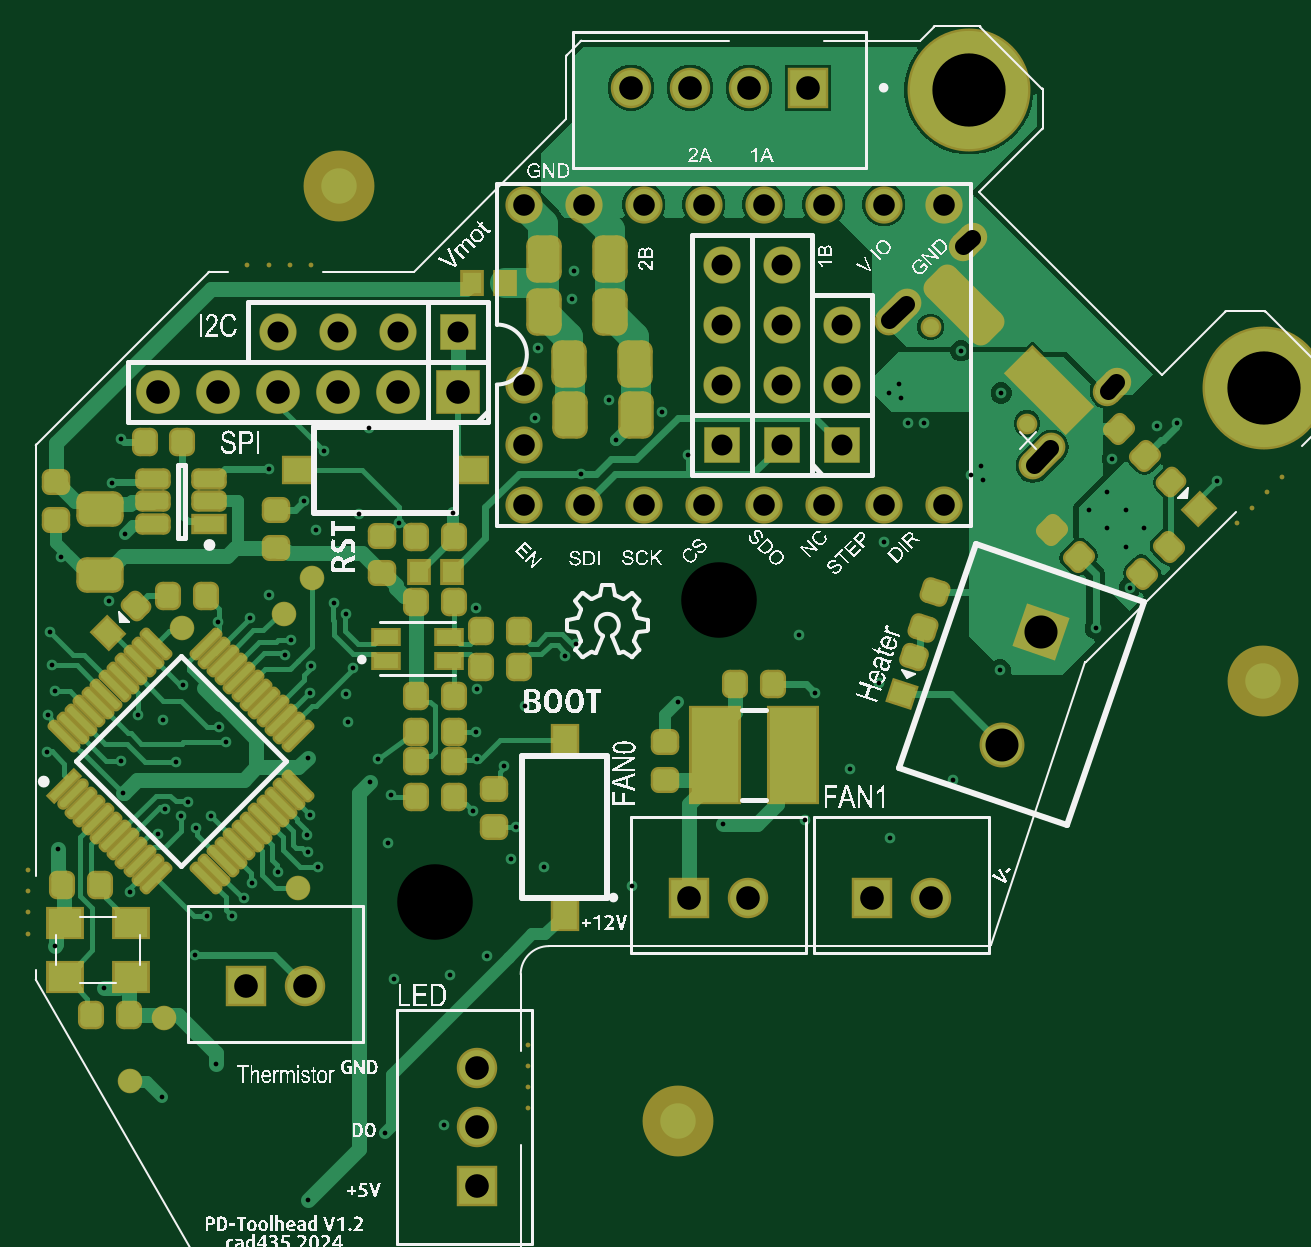
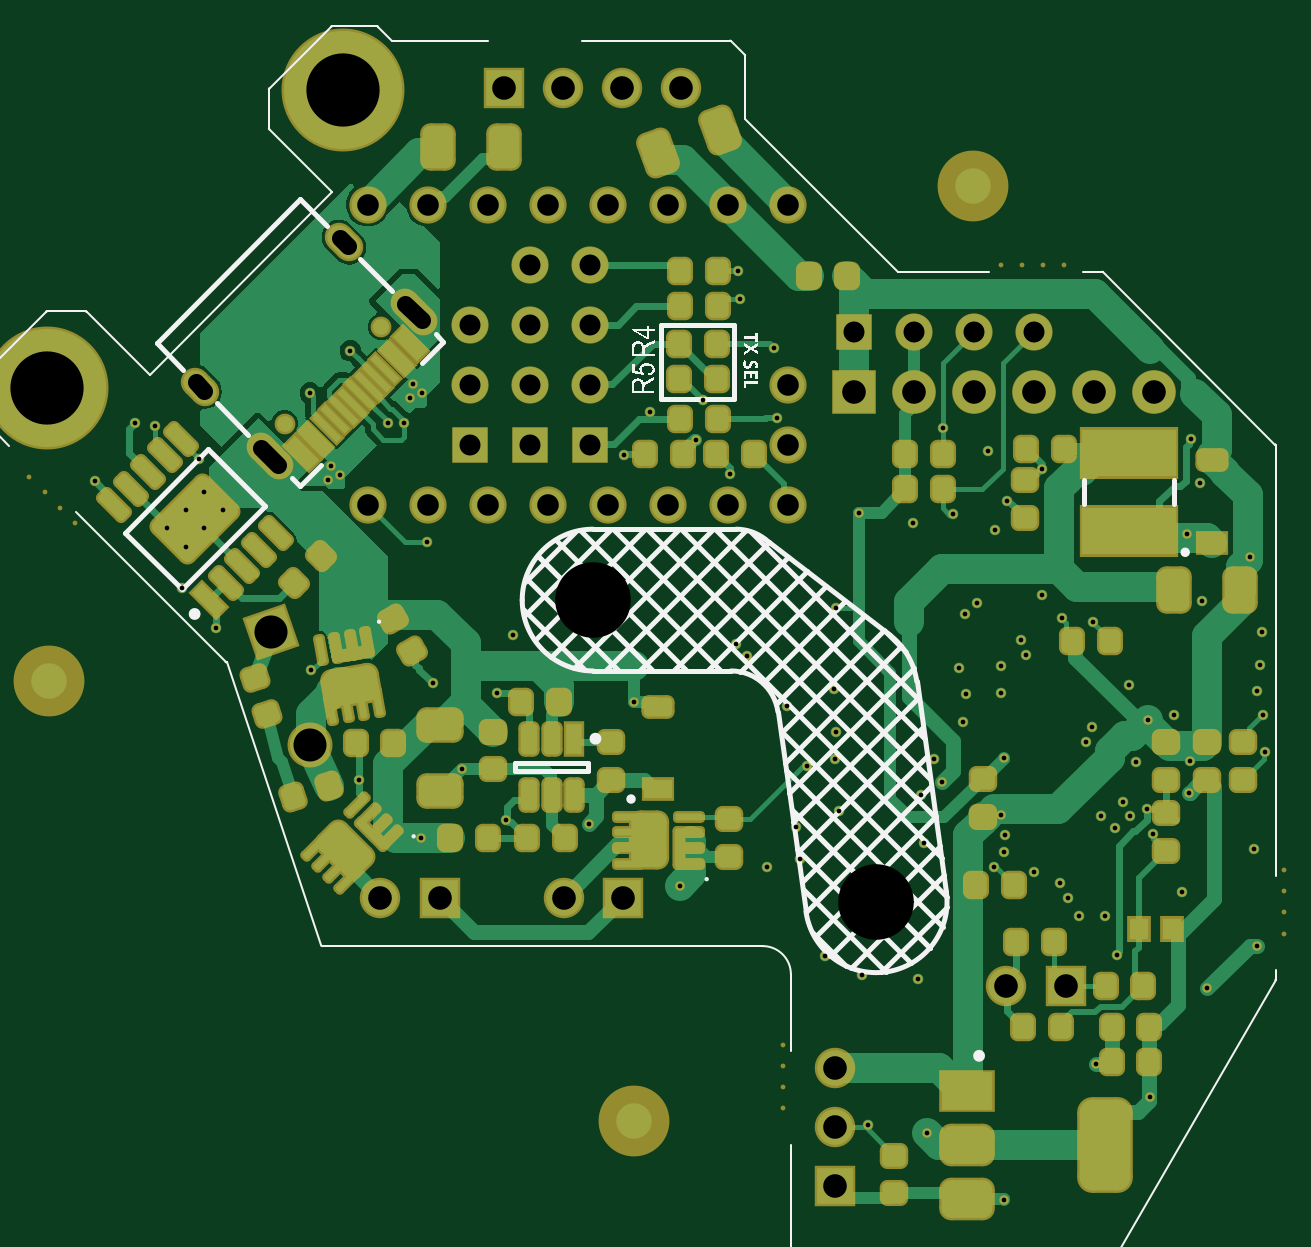
Circuit board: 11 layer files. Board 51.5 x 48.8 mm.
- drill: PD-Toolhead_Panel-RoundHoles-Plated.TXT (3146 bytes)
- drill: PD-Toolhead_Panel-SlotHoles-Plated.TXT (240 bytes)
- bottom_copper: PD-Toolhead_Panel.GBL (39984 bytes)
- bottom_silk: PD-Toolhead_Panel.GBO (21196 bytes)
- paste: PD-Toolhead_Panel.GBP (13849 bytes)
- bottom_mask: PD-Toolhead_Panel.GBS (19900 bytes)
- outline: PD-Toolhead_Panel.GKO (272 bytes)
- top_copper: PD-Toolhead_Panel.GTL (42245 bytes)
- top_silk: PD-Toolhead_Panel.GTO (286007 bytes)
- paste: PD-Toolhead_Panel.GTP (10845 bytes)
- top_mask: PD-Toolhead_Panel.GTS (13929 bytes)

=== drill: PD-Toolhead_Panel-RoundHoles-Plated.TXT ===
M48
;Layer_Color=9474304
;FILE_FORMAT=2:5
INCH
;TYPE=PLATED
T01F00S00C0.00787
T03F00S00C0.03500
T04F00S00C0.03600
T05F00S00C0.03937
T06F00S00C0.05500
T07F00S00C0.05512
T08F00S00C0.12205
T09F00S00C0.12598
%
T01
X0060190Y0026700
X0069193Y0032200
X0084491Y0009600
X0097290Y0020700
X0107134Y0022000
X0215791Y0104800
X0221455Y0111528
X0220822Y0118407
Y0124531
X0217759Y0127593
X0214697Y0124531
X0217759Y0121469
X0223884
X0218590Y0133000
X0225991Y0138600
X0229291Y0139000
X0235991Y0129300
X0197054Y0129528
X0195079Y0130315
X0196653Y0131890
X0200091Y0144000
X0193391Y0151100
X0183012Y0145531
X0183413Y0143169
X0181438Y0143956
X0184458Y0139061
X0187130
X0180591Y0119200
X0179691Y0095714
X0168991Y0094000
X0166291Y0103700
X0174828Y0081299
X0167391Y0072900
X0153691Y0072200
X0138491Y0061900
X0123891Y0065000
X0118431Y0066400
X0119144Y0071653
X0111991Y0074300
X0112645Y0083000
X0112489Y0087598
X0112775Y0094671
X0120706Y0091855
X0117217Y0081900
X0096191Y0083000
X0094791Y0079200
X0098290Y0077100
X0097790Y0069100
X0084344Y0070353
X0084491Y0067500
X0086138Y0065000
X0079542Y0064165
X0075207Y0062331
X0073791Y0059900
X0071890Y0056800
X0067676Y0056900
X0065690Y0050400
X0065891Y0071600
X0068378Y0073505
X0063390Y0073500
X0064591Y0075900
X0060690Y0074764
X0059612Y0070530
X0062541Y0082536
X0060399Y0089591
X0063702Y0095301
X0069774Y0088307
X0070848Y0085792
X0084491Y0083186
X0084891Y0073634
X0084886Y0094104
X0084991Y0098476
X0080762Y0100384
X0081673Y0102895
X0074791Y0106558
X0069605Y0105900
X0078091Y0110343
X0088901Y0108989
X0090905Y0107148
X0091967Y0098172
X0090790Y0093800
X0091228Y0089177
X0092990Y0123800
X0099691Y0122400
X0108691Y0124100
X0112491Y0108200
X0127293Y0100254
X0129182Y0102143
X0146191Y0092520
X0147842Y0133758
X0143515Y0140900
X0134686Y0142896
X0135854Y0136194
X0130091Y0130500
X0122305Y0139800
X0122791Y0151600
X0128491Y0159700
X0128821Y0164370
X0094685Y0138159
X0087191Y0134300
X0083890Y0126100
X0085897Y0121124
X0078091Y0131400
X0098791Y0046300
X0108178Y0047059
X0114371Y0050120
X0181591Y0069882
X0191991Y0079600
X0199891Y0097900
X0056191Y0090400
X0053413Y0082723
X0053635Y0077384
X0054791Y0060900
X0042791Y0068100
X0042291Y0051900
X0050591Y0044800
X0041043Y0084174
X0041266Y0090407
X0042291Y0094300
X0041791Y0098700
X0041491Y0104200
X0043413Y0116779
X0053991Y0120500
X0051862Y0129057
X0053290Y0136300
X0051390Y0109300
T03
X0079488Y0154173
X0089488Y0154173
X0099488Y0154173
X0109488
X0153463Y0155446
Y0145446
X0153463Y0135446
X0163462Y0135446
X0173462
Y0145446
X0163462
Y0155446
Y0165446
X0153463
X0173462Y0155446
T04
X0120510Y0125446
X0120510Y0135446
X0120510Y0145446
X0120510Y0175446
X0130510
X0140510Y0175446
X0150510
X0160510Y0175446
X0170510Y0175446
X0180510
X0190510Y0175446
Y0125446
X0180510Y0125446
X0170510Y0125446
X0160510Y0125446
X0150510
X0140510Y0125446
X0130510Y0125446
T05
X0112697Y0011811
Y0021654
Y0031496
X0084055Y0045177
X0074213
X0148031Y0059941
X0157874
X0178543
X0188386
X0109488Y0144173
X0099488
X0089488
X0079488
X0069488Y0144173
X0059488Y0144173
X0138346Y0194913
X0148188
X0158031
X0167874
T06
X0200197Y0085335
T07
X0206708Y0104245
T08
X0243895Y0144901
X0194682Y0194544
T09
X0105772Y0059240
X0152953Y0109520
M30

=== drill: PD-Toolhead_Panel-SlotHoles-Plated.TXT (240 bytes, source withheld) ===
=== bottom_copper: PD-Toolhead_Panel.GBL (39984 bytes, source omitted) ===
=== bottom_silk: PD-Toolhead_Panel.GBO (21196 bytes, source omitted) ===
=== paste: PD-Toolhead_Panel.GBP (13849 bytes, source withheld) ===
=== bottom_mask: PD-Toolhead_Panel.GBS (19900 bytes, source withheld) ===
=== outline: PD-Toolhead_Panel.GKO ===
G04*
G04 #@! TF.GenerationSoftware,Altium Limited,Altium Designer,23.11.1 (41)*
G04*
G04 Layer_Color=16711935*
%FSLAX44Y44*%
%MOMM*%
G71*
G04*
G04 #@! TF.SameCoordinates,FB2BF82D-85B4-4A24-BBB8-605E99FAA97A*
G04*
G04*
G04 #@! TF.FilePolarity,Positive*
G04*
G01*
G75*
M02*

=== top_copper: PD-Toolhead_Panel.GTL (42245 bytes, source omitted) ===
=== top_silk: PD-Toolhead_Panel.GTO (286007 bytes, source omitted) ===
=== paste: PD-Toolhead_Panel.GTP (10845 bytes, source withheld) ===
=== top_mask: PD-Toolhead_Panel.GTS (13929 bytes, source withheld) ===
